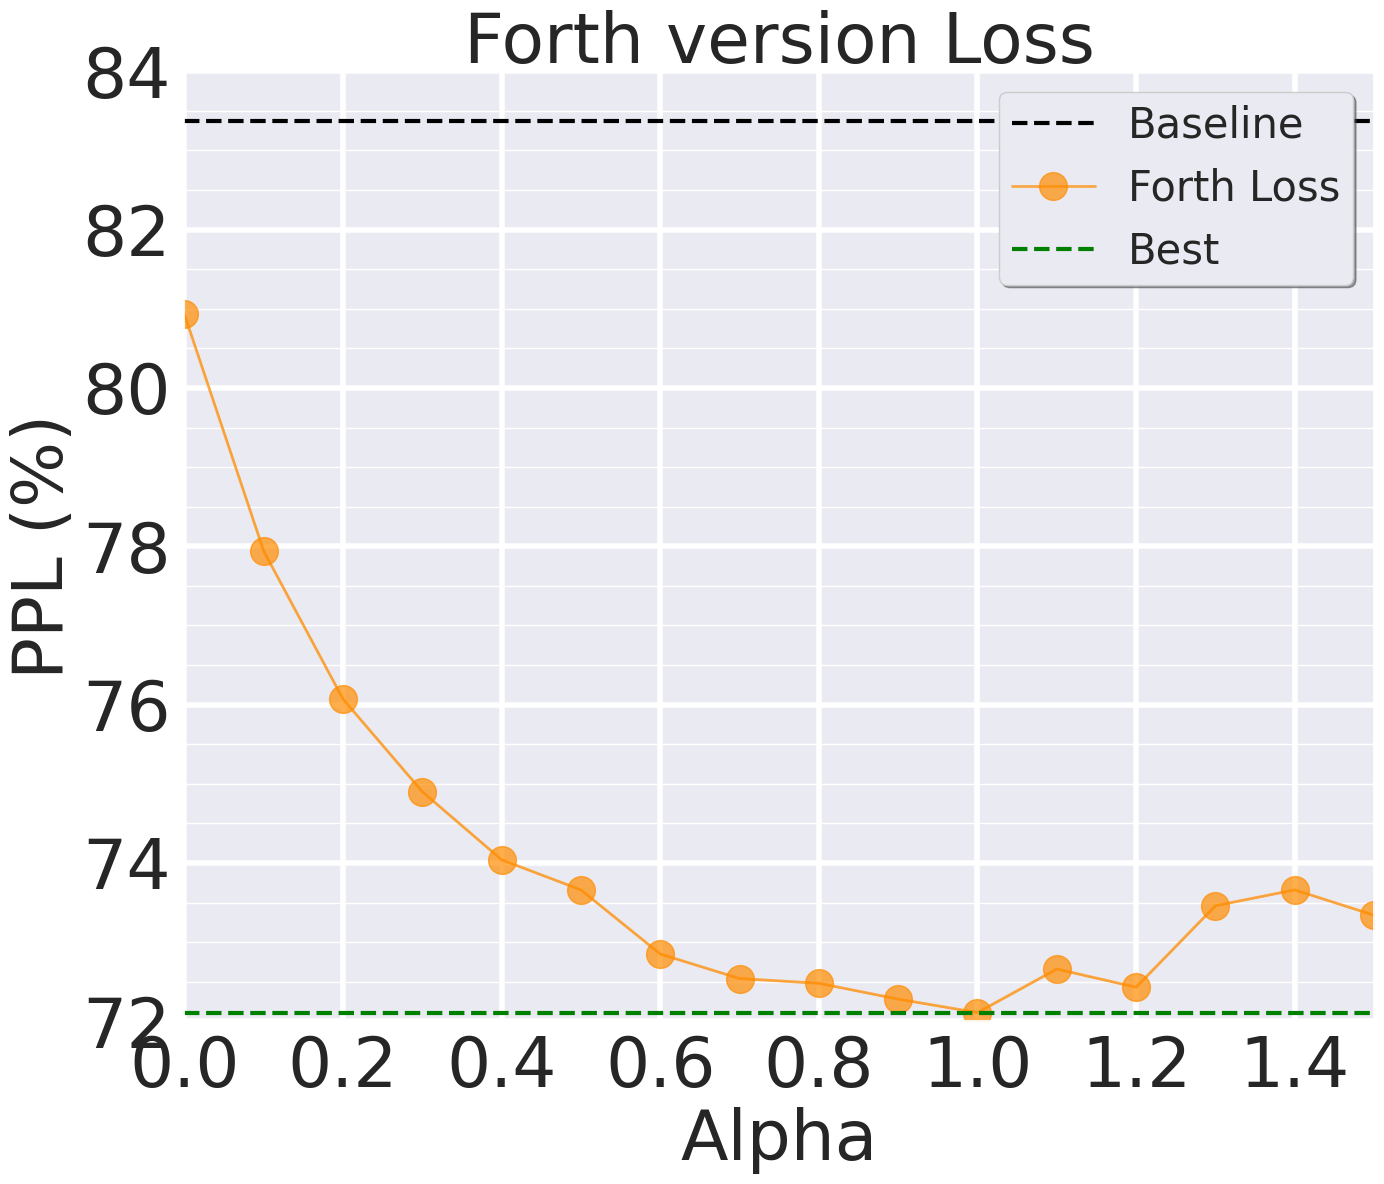

The matplotlib source for this figure: (Note: this script raises an exception after producing the figure.)
import matplotlib.pyplot as plt
import numpy as np
import seaborn as sns
import re

def winning_ticket_gap(unpruned_acc, avg_acc_list, num_sparsities):
    x = np.arange(num_sparsities)
    x_density = 1-  0.8 ** x
    print("winning ticket acc gap:",np.max(avg_acc_list) - unpruned_acc)
    print("Achived at the sparsity of {}".format(x_density[np.argmax(avg_acc_list)]))
    return 0 

def last_winning_ticket_sparsity(unpruned_acc, avg_acc_list, num_sparsities, err_list):
    x = np.arange(num_sparsities)
    x_density = 1-  0.8 ** x
    print("last winning ticket sparsity:", x_density[avg_acc_list - unpruned_acc >= 0])
    print("Accuracy:", avg_acc_list[avg_acc_list - unpruned_acc >= 0] )
    print("Std:", err_list[avg_acc_list - unpruned_acc >= 0] )
    return 0

def extract_y_err(y_dense, performance_str):
    if '(' in performance_str or ')' in performance_str:
        y = re.findall('(\d+\.\d+)(?=\()', performance_str)
        err = re.findall('(?<=\()(\d+\.\d+)', performance_str)
        y = [float(num) for num in y]
        err = [float(num) for num in err]       
    else:
        y = [float(i) for i in performance_str.split()]
        err = [0] * len(y)

    return np.array(y), np.array(err)

if __name__ == "__main__":
    # num = 14
    # # x_grid = np.array(range(num))
    # step = 1
    # index = np.arange(0, num, step)
    # x = np.arange(num)[index]
    # x_density = 100 - 100 * (0.8 ** x)
    # x_grid = x_density
    # x_density_list = ['{:.2f}'.format(value) for value in x_density]

    # num = 14
    # x_grid = np.array(range(num))
    # step = 1
    # index = np.arange(0, num, step)
    # x = np.arange(num)[index]
    # x_density = 100 - 100 * (0.8 ** x)
    # x_grid = x_density
    # x_density_list = ['{:.2f}'.format(value) for value in x_density]

    # y_PFTT_time = np.insert(np.array([180 for i in range(num - 1)]), 0, 0)
    # y_BiP_time = np.insert(np.array([225 for i in range(num - 1)]), 0, 0)
    # y_hydra_time = np.insert(np.array([136 for i in range(num - 1)]), 0, 0)
    # y_IMP_time = np.array([115.2 * i for i in range(num)])
    # y_OMP_time = np.insert(np.array([115.2 for i in range(num - 1)]), 0, 0)
    # y_Grasp_time = np.insert(np.array([120 for i in range(num - 1)]), 0, 0)
    
    # 7, 11; 9, 20
    title = 'Forth version Loss'
    num, imp_num = 16, 11
    y_baseline = 83.37
    y_min, y_max = 72, 84
    
    # 10, 20
    x_sparsity_list = np.array([0, 0.1, 0.2, 0.3, 0.4, 0.5, 0.6, 0.7, 0.8, 0.9, 1, 1.1, 1.2, 1.3, 1.4, 1.5])
    # x_sparsity_list = np.array([0, 0.5, 0.8, 0.9, 1, 1.1, 1.2, 1.5])
    x_grid = x_sparsity_list
    x_IMP_sparsity_list = np.array([0, 20.00, 36.00, 48.80, 59.00, 67.20, 73.80, 79.03, 83.22, 86.58, 89.26, 91.41, 93.13, 94.50, 95.60, 96.50, 97.75, 98.20, 98.56, 98.85][:imp_num])
    
    # y_IMP = np.array([y_dense,73.01,72.72,72.36,71.97,71.18,70.49,69.52,68.43,67.17,65.89])
    # y_IMP_err = np.array([0,0.10,0.16,0.10,0.17,0.39,0.21,0.25,0.39,0.33,0.18])

    multi_2single       ='66.51 67.89 68.30 68.76 69.37 69.63 70.31 69.87 70.04 70.58 71.18 70.62 70.41 70.27 70.44 70.41 '
    multi_2ensemble     ='70.60 71.95 71.63 71.76 71.95 72.07 72.50 72.20 72.5 72.86 72.69 72.13 72.06 71.54 71.71 71.65 '
    multi_3single       ='66.82 68.76 69.76 70.48 70.82 71.02 70.89 71.23 71.43 71.00 70.71 70.76 70.82 70.75 70.69 70.41 '
    multi_3ensemble     ='72.91 73.65 73.56 73.75 73.61 73.90 73.76 73.36 73.49 72.66 72.3 71.99 72.42 71.89 71.61 71.25 '
    consensus_2single   ='66.12 67.48 68.71 69.31 69.20 69.77 69.73 70.05 69.71 70.22 70.15 69.85 70.13 69.90 70.27 69.91 '
    consensus_2ensemble ='70.12 71.18 71.97 72.35 72.18 72.01 71.99 72.40 71.91 72.17 71.74 71.73 71.81 71.58 71.53 71.05 '
    
    forth='80.93 77.94 76.07 74.90 74.04 73.66 72.85 72.54 72.48 72.28 72.11 72.66 72.43 73.46 73.66 73.34'
    
    y_multi_2single, y_multi_2single_err = extract_y_err(y_baseline, multi_2single)
    y_multi_2ensemble, y_multi_2ensemble_err = extract_y_err(y_baseline, multi_2ensemble)
    y_multi_3single, y_multi_3single_err = extract_y_err(y_baseline, multi_3single)
    y_multi_3ensemble, y_multi_3ensemble_err = extract_y_err(y_baseline, multi_3ensemble)
    y_consensus_2single, y_consensus_2single_err = extract_y_err(y_baseline, consensus_2single)
    y_consensus_2ensemble, y_consensus_2ensemble_err = extract_y_err(y_baseline, consensus_2ensemble)

    y_forth, y_forth_err = extract_y_err(y_baseline, forth)

    y_best = np.min(y_forth)

    # print("IMP winning ticket gap:")
    # winning_ticket_gap(y_IMP[0], y_IMP, num)
    # print("Grasp winning ticket gap:")
    # winning_ticket_gap(y_IMP[0], y_Grasp, num)
    # print("OMP winning ticket gap:")
    # winning_ticket_gap(y_IMP[0], y_OMP, num)
    # print("Hydra winning ticket gap:")
    # winning_ticket_gap(y_IMP[0], y_hydra, num)
    # print("BiP winning ticket gap:")
    # winning_ticket_gap(y_IMP[0], y_BiP, num)

    # print("last IMP winning ticket:")
    # last_winning_ticket_sparsity(y_IMP[0], y_IMP, num, y_IMP_err)
    # print("last Grasp winning ticket gap:")
    # last_winning_ticket_sparsity(y_IMP[0], y_Grasp, num, y_grasp_err)
    # print("last OMP winning ticket gap:")
    # last_winning_ticket_sparsity(y_IMP[0], y_OMP, num, y_OMP_err)
    # print("last Hydra winning ticket gap:")
    # last_winning_ticket_sparsity(y_IMP[0], y_hydra, num, y_hydra_err)
    # print("last BiP winning ticket gap:")
    # last_winning_ticket_sparsity(y_IMP[0], y_BiP, num, y_BiP_err)


    x_label = "Alpha"
    y_label = "PPL (%)"

    # Canvas setting
    width = 14
    height = 12
    plt.figure(figsize=(width, height))

    sns.set_theme()
    plt.grid(visible=True, which='major', linestyle='-', linewidth=4)
    plt.grid(visible=True, which='minor')
    plt.minorticks_on()
    plt.rcParams['font.serif'] = 'Times New Roman'

    markersize = 20
    linewidth = 2
    markevery = 1
    fontsize = 50
    alpha = 0.7

    # Color Palette
    best_color = 'green'
    best_alpha = 1.0
    baseline_color = 'black'
    baseline_alpha = 1.0

    multi_2single_color = 'red'
    multi_2single_alpha = 0.9
    multi_2ensemble_color = 'green'
    multi_2ensemble_alpha = 0.9
    multi_3single_color = 'hotpink'
    multi_3single_alpha = alpha
    multi_3ensemble_color = 'blue'
    multi_3ensemble_alpha = alpha - 0.1
    consensus_2single_color = 'darkorange'
    consensus_2single_alpha = alpha
    consensus_2ensemble_color = 'purple'
    consensus_2ensemble_alpha = alpha

    forth_color = 'darkorange'
    forth_alpha = alpha
    # SNIP_color = 'gold'
    # SNIP_alpha = alpha
    # Random_color = 'violet'
    # Random_alpha = alpha


    fill_in_alpha = 0.2

    # plt.rcParams['font.sans-serif'] = 'Times New Roman'
    # plt.grid(visible=True, which='major', color='#666666', linestyle='-')
    # # Show the minor grid lines with very faint and almost transparent grey lines
    # plt.minorticks_on()
    # plt.grid(visible=True, which='minor', color='#999999', linestyle='-', alpha=0.2)


    l_baseline = plt.axhline(y=y_baseline, color=baseline_color, linestyle='--', linewidth=3, label="Baseline")

    # l_multi_2single = plt.plot(x_grid, y_multi_2single, color=multi_2single_color, marker='o', markevery=markevery, linestyle='-',
    #                   linewidth=linewidth,
    #                   markersize=markersize, label="Multi Loss", alpha=multi_2single_alpha)
    # plt.fill_between(x_grid, y_multi_2single - y_multi_2single_err, y_multi_2single + y_multi_2single_err, color=multi_2single_color, alpha=fill_in_alpha)

    # l_multi_2ensemble = plt.plot(x_grid, y_multi_2ensemble, color=multi_2ensemble_color, marker='o', markevery=markevery, linestyle='-', linewidth=linewidth,
    #                 markersize=markersize, label="Multi Loss", alpha=multi_2ensemble_alpha)
    # plt.fill_between(x_grid, y_multi_2ensemble - y_multi_2ensemble_err, y_multi_2ensemble + y_multi_2ensemble_err, color=multi_2ensemble_color, alpha=fill_in_alpha)

    # l_multi_3single = plt.plot(x_grid, y_multi_3single, color=multi_3single_color, marker='o', markevery=markevery, linestyle='-', linewidth=linewidth,
    #                 markersize=markersize, label="Multi Loss", alpha=multi_3single_alpha)
    # plt.fill_between(x_grid, y_multi_3single - y_multi_3single_err, y_multi_3single + y_multi_3single_err, color=multi_3single_color, alpha=fill_in_alpha)

    # l_multi_3ensemble = plt.plot(x_grid, y_multi_3ensemble, color=multi_3ensemble_color, marker='o', markevery=markevery, linestyle='-',
    #                   linewidth=linewidth,
    #                   markersize=markersize, label="Multi Loss", alpha=multi_3ensemble_alpha)
    # plt.fill_between(x_grid, y_multi_3ensemble - y_multi_3ensemble_err, y_multi_3ensemble + y_multi_3ensemble_err, color=multi_3ensemble_color, alpha=fill_in_alpha)

    # l_consensus_2single = plt.plot(x_grid, y_consensus_2single, color=consensus_2single_color, marker='o', markevery=markevery, linestyle='-',
    #                 linewidth=linewidth,
    #                 markersize=markersize + 4, label="Consensus Loss", alpha=consensus_2single_alpha)
    # plt.fill_between(x_grid, y_consensus_2single - y_consensus_2single_err, y_consensus_2single + y_consensus_2single_err, color=consensus_2single_color, alpha=fill_in_alpha)

    # l_consensus_2ensemble = plt.plot(x_grid, y_consensus_2ensemble, color=consensus_2ensemble_color, marker='o', markevery=markevery, linestyle='-',
    #                 linewidth=linewidth,
    #                 markersize=markersize + 4, label="Consensus Loss", alpha=consensus_2ensemble_alpha)
    # plt.fill_between(x_grid, y_consensus_2ensemble - y_consensus_2ensemble_err, y_consensus_2ensemble + y_consensus_2ensemble_err, color=consensus_2ensemble_color, alpha=fill_in_alpha)


    l_forth = plt.plot(x_grid, y_forth, color=forth_color, marker='o', markevery=markevery, linestyle='-',
                      linewidth=linewidth,
                      markersize=markersize, label="Forth Loss", alpha=forth_alpha)
    plt.fill_between(x_grid, y_forth - y_forth_err, y_forth + y_forth_err, color=forth_color, alpha=fill_in_alpha)


    lbest = plt.axhline(y=y_best, color=best_color, linestyle='--', linewidth=3, alpha=best_alpha,
                        label="Best")
    # lPFTT = plt.plot(x_grid, y_PFTT, color=PFTT_color, marker='*', markevery=markevery, linestyle='-',
    #                  linewidth=linewidth,
    #                  markersize=markersize + 4, label="PFTT", alpha=PFTT_alpha)
    # plt.fill_between(x_grid, y_PFTT - y_PFTT_err, y_PFTT + y_PFTT_err, color=PFTT_color, alpha=fill_in_alpha)

    plt.ylim([y_min, y_max])
    plt.xlim(0, 1.5)

    plt.legend(fontsize=fontsize - 20, loc='upper right', fancybox=True, shadow=True, framealpha=1.0, borderpad=0.3)
    plt.xlabel(x_label, fontsize=fontsize)
    plt.ylabel(y_label, fontsize=fontsize)
    plt.xticks(x_grid, x_sparsity_list, rotation=0, fontsize=fontsize)
    plt.xscale("linear")
    plt.yticks(fontsize=fontsize)

    plt.title(title, fontsize=fontsize)
    plt.tight_layout()
    # plt.twinx()
    # y_time_label = "Time Consumption (min)"
    # linewidth = 2
    # time_linestyle = '-.'
    # tIMP = plt.plot(x_grid, y_IMP_time, color=IMP_color, alpha=IMP_alpha, label="IMP", linestyle=time_linestyle,
    #                 linewidth=linewidth)
    # tBiP = plt.plot(x_grid, y_BiP_time, color=BiP_color, alpha=BiP_alpha, label="BiP", linestyle=time_linestyle,
    #                  linewidth=linewidth)
    # tPFTT = plt.plot(x_grid, y_PFTT_time, color=PFTT_color, alpha=PFTT_alpha, label="PFTT", linestyle=time_linestyle,
    #                  linewidth=linewidth)
    # tHydra = plt.plot(x_grid, y_hydra_time, color=hydra_color, alpha=hydra_alpha, label="Hydra Global",
    #                   linestyle=time_linestyle, linewidth=linewidth)
    # tGrasp = plt.plot(x_grid, y_Grasp_time, color=Grasp_color, alpha=Grasp_alpha, label="Grasp",
    #                   linestyle=time_linestyle, linewidth=linewidth)
    # tOMP = plt.plot(x_grid, y_OMP_time, color=OMP_color, alpha=OMP_alpha + 0., label="OMP", linestyle=time_linestyle,
    #                 linewidth=linewidth)
    #
    # plt.xlabel(x_label, fontsize=fontsize)
    # plt.ylabel(y_time_label, fontsize=fontsize)
    # plt.yticks(fontsize=fontsize)
    # plt.ylim(0, (int(max(y_IMP_time) / 100) + 1) * 100)
    plt.savefig(f"pic/ptb/{title}.pdf")
    plt.show()
    plt.close()










